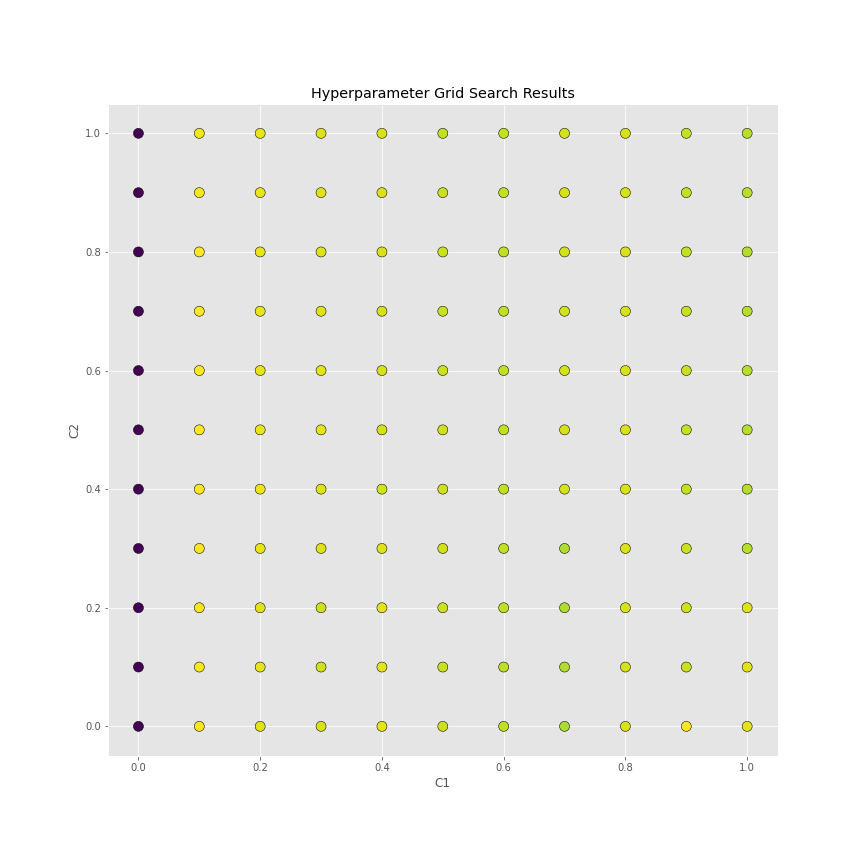

The file beside this chart, header and first rows:
, mean_fit_time, std_fit_time, mean_score_time, std_score_time, param_c1, param_c2, params, split0_test_score, split1_test_score, split2_test_score, mean_test_score, std_test_score, rank_test_score, split0_train_score, split1_train_score, split2_train_score, mean_train_score, std_train_score
10, 24.92, 2.254, 4.609, 0.3387, 0.0, 1.0, {'c1': 0.0, 'c2': 1.0}, 0.6305, 0.6309, 0.5695, 0.6103, 0.02884, 121, 0.6056, 0.618, 0.647, 0.6236, 0.01734
8, 23.84, 1.864, 4.636, 0.3813, 0.0, 0.8, {'c1': 0.0, 'c2': 0.8}, 0.6306, 0.6308, 0.5696, 0.6103, 0.02879, 120, 0.6057, 0.618, 0.647, 0.6235, 0.01733
7, 21.74, 2.263, 4.594, 0.3293, 0.0, 0.7, {'c1': 0.0, 'c2': 0.7}, 0.6306, 0.6308, 0.5697, 0.6103, 0.02876, 119, 0.6057, 0.618, 0.647, 0.6236, 0.01733
9, 25.38, 0.9514, 4.648, 0.4653, 0.0, 0.9, {'c1': 0.0, 'c2': 0.9}, 0.6306, 0.6309, 0.5695, 0.6103, 0.02885, 118, 0.6057, 0.618, 0.647, 0.6236, 0.01733
6, 24.74, 1.384, 4.568, 0.3718, 0.0, 0.6, {'c1': 0.0, 'c2': 0.6}, 0.6306, 0.6308, 0.5697, 0.6104, 0.02877, 117, 0.6057, 0.6179, 0.647, 0.6235, 0.0173
5, 22.6, 2.563, 5.689, 1.481, 0.0, 0.5, {'c1': 0.0, 'c2': 0.5}, 0.6306, 0.6308, 0.5697, 0.6104, 0.02875, 116, 0.6057, 0.6179, 0.647, 0.6235, 0.01733
2, 23.57, 4.364, 4.597, 0.4138, 0.0, 0.2, {'c1': 0.0, 'c2': 0.2}, 0.6306, 0.6308, 0.5698, 0.6104, 0.02868, 115, 0.6056, 0.6179, 0.6471, 0.6235, 0.01743
1, 24.94, 1.197, 4.59, 0.3948, 0.0, 0.1, {'c1': 0.0, 'c2': 0.1}, 0.6306, 0.6308, 0.5698, 0.6104, 0.0287, 114, 0.6056, 0.618, 0.6471, 0.6235, 0.0174
0, 22.62, 3.063, 4.586, 0.3481, 0.0, 0.0, {'c1': 0.0, 'c2': 0.0}, 0.6305, 0.6309, 0.5698, 0.6104, 0.02873, 113, 0.6056, 0.618, 0.6471, 0.6236, 0.01738
4, 25.28, 3.654, 4.655, 0.345, 0.0, 0.4, {'c1': 0.0, 'c2': 0.4}, 0.6306, 0.6308, 0.5699, 0.6104, 0.02868, 111, 0.6056, 0.6179, 0.647, 0.6235, 0.01736
3, 24.3, 2.18, 4.65, 0.3994, 0.0, 0.3, {'c1': 0.0, 'c2': 0.3}, 0.6306, 0.6308, 0.5699, 0.6104, 0.02868, 111, 0.6056, 0.6179, 0.6471, 0.6235, 0.01743
77, 24.09, 3.022, 4.602, 0.3332, 0.7, 0.0, {'c1': 0.7, 'c2': 0.0}, 0.6401, 0.642, 0.5934, 0.6252, 0.02247, 110, 0.6229, 0.6313, 0.6752, 0.6431, 0.02293
80, 23.09, 0.9827, 4.61, 0.3715, 0.7, 0.3, {'c1': 0.7, 'c2': 0.3}, 0.6399, 0.6424, 0.5934, 0.6252, 0.02252, 109, 0.6229, 0.6312, 0.6752, 0.6431, 0.02295
79, 23.57, 2.952, 7.43, 3.992, 0.7, 0.2, {'c1': 0.7, 'c2': 0.2}, 0.64, 0.6424, 0.5934, 0.6252, 0.02255, 108, 0.6229, 0.6312, 0.6752, 0.6431, 0.02295
78, 26.94, 1.355, 4.693, 0.3518, 0.7, 0.1, {'c1': 0.7, 'c2': 0.1}, 0.6401, 0.6424, 0.5934, 0.6253, 0.02256, 107, 0.6229, 0.6313, 0.6752, 0.6431, 0.02293
114, 22.12, 0.8921, 4.526, 0.3866, 1.0, 0.4, {'c1': 1.0, 'c2': 0.4}, 0.6391, 0.6444, 0.5927, 0.6254, 0.02324, 106, 0.6209, 0.631, 0.6738, 0.6419, 0.02293
118, 26.18, 1.425, 4.508, 0.3582, 1.0, 0.8, {'c1': 1.0, 'c2': 0.8}, 0.639, 0.6445, 0.5927, 0.6254, 0.02323, 105, 0.6208, 0.6311, 0.6738, 0.6419, 0.02294
120, 23.83, 1.334, 4.535, 0.3865, 1.0, 1.0, {'c1': 1.0, 'c2': 1.0}, 0.6389, 0.6446, 0.5927, 0.6254, 0.02326, 104, 0.6207, 0.6311, 0.6736, 0.6418, 0.02291
119, 23.12, 2.441, 4.48, 0.3628, 1.0, 0.9, {'c1': 1.0, 'c2': 0.9}, 0.639, 0.6446, 0.5927, 0.6254, 0.02325, 103, 0.6207, 0.6311, 0.6738, 0.6419, 0.02295
117, 22.11, 1.126, 4.486, 0.3742, 1.0, 0.7, {'c1': 1.0, 'c2': 0.7}, 0.6391, 0.6445, 0.5927, 0.6254, 0.02325, 102, 0.6208, 0.6311, 0.6737, 0.6419, 0.02292
116, 25.26, 2.806, 4.568, 0.3731, 1.0, 0.6, {'c1': 1.0, 'c2': 0.6}, 0.6392, 0.6445, 0.5927, 0.6255, 0.02328, 100, 0.6208, 0.6311, 0.6738, 0.6419, 0.02292
115, 25.28, 2.327, 4.56, 0.3513, 1.0, 0.5, {'c1': 1.0, 'c2': 0.5}, 0.6392, 0.6445, 0.5927, 0.6255, 0.02328, 100, 0.6209, 0.631, 0.6738, 0.6419, 0.02292
113, 26.22, 1.25, 4.562, 0.3162, 1.0, 0.3, {'c1': 1.0, 'c2': 0.3}, 0.6392, 0.6444, 0.5928, 0.6255, 0.0232, 99, 0.6209, 0.6311, 0.6738, 0.6419, 0.02291
67, 24.07, 1.952, 4.553, 0.4191, 0.6, 0.1, {'c1': 0.6, 'c2': 0.1}, 0.6406, 0.6422, 0.594, 0.6256, 0.02233, 98, 0.6229, 0.6316, 0.676, 0.6435, 0.02326
74, 24.65, 3.516, 4.572, 0.3907, 0.6, 0.8, {'c1': 0.6, 'c2': 0.8}, 0.6406, 0.6422, 0.5941, 0.6256, 0.02231, 97, 0.6229, 0.6316, 0.6758, 0.6434, 0.02313
72, 24.85, 2.037, 4.515, 0.4545, 0.6, 0.6, {'c1': 0.6, 'c2': 0.6}, 0.6406, 0.6422, 0.5941, 0.6256, 0.02229, 96, 0.623, 0.6316, 0.6758, 0.6435, 0.02312
73, 30.12, 4.51, 4.642, 0.3727, 0.6, 0.7, {'c1': 0.6, 'c2': 0.7}, 0.6406, 0.6422, 0.5942, 0.6256, 0.02228, 95, 0.6229, 0.6316, 0.6758, 0.6434, 0.02314
70, 25.12, 1.181, 4.481, 0.3695, 0.6, 0.4, {'c1': 0.6, 'c2': 0.4}, 0.6405, 0.6422, 0.5943, 0.6256, 0.0222, 94, 0.6229, 0.6317, 0.6758, 0.6434, 0.02314
69, 21.91, 0.3759, 4.472, 0.3901, 0.6, 0.3, {'c1': 0.6, 'c2': 0.3}, 0.6406, 0.6422, 0.5943, 0.6257, 0.0222, 92, 0.6229, 0.6314, 0.6758, 0.6434, 0.02317
68, 24.24, 2.96, 4.513, 0.3809, 0.6, 0.2, {'c1': 0.6, 'c2': 0.2}, 0.6406, 0.6422, 0.5943, 0.6257, 0.0222, 92, 0.6229, 0.6316, 0.6758, 0.6434, 0.02314
71, 22.38, 2.334, 4.474, 0.3363, 0.6, 0.5, {'c1': 0.6, 'c2': 0.5}, 0.6406, 0.6422, 0.5943, 0.6257, 0.0222, 91, 0.623, 0.6316, 0.6758, 0.6435, 0.02312
66, 21.26, 1.077, 4.444, 0.369, 0.6, 0.0, {'c1': 0.6, 'c2': 0.0}, 0.6406, 0.6422, 0.5945, 0.6257, 0.02212, 90, 0.6229, 0.6316, 0.6759, 0.6435, 0.02322
75, 24.5, 2.183, 4.597, 0.429, 0.6, 0.9, {'c1': 0.6, 'c2': 0.9}, 0.6409, 0.6422, 0.5941, 0.6257, 0.02237, 89, 0.6237, 0.6316, 0.6757, 0.6437, 0.0229
108, 25.04, 2.919, 4.588, 0.339, 0.9, 0.9, {'c1': 0.9, 'c2': 0.9}, 0.6396, 0.6452, 0.5925, 0.6258, 0.02363, 88, 0.6214, 0.632, 0.6739, 0.6424, 0.02267
65, 28.34, 5.305, 5.258, 0.8837, 0.5, 1.0, {'c1': 0.5, 'c2': 1.0}, 0.6406, 0.6421, 0.5945, 0.6258, 0.02208, 87, 0.6235, 0.6323, 0.6761, 0.6439, 0.023
109, 28.51, 9.526, 4.552, 0.3754, 0.9, 1.0, {'c1': 0.9, 'c2': 1.0}, 0.6396, 0.6452, 0.5925, 0.6258, 0.02363, 86, 0.6214, 0.6321, 0.674, 0.6425, 0.02269
76, 28.38, 6.903, 5.005, 0.3979, 0.6, 1.0, {'c1': 0.6, 'c2': 1.0}, 0.6409, 0.6424, 0.5941, 0.6258, 0.0224, 85, 0.6235, 0.6316, 0.6757, 0.6436, 0.02291
104, 23.97, 1.064, 4.688, 0.5108, 0.9, 0.5, {'c1': 0.9, 'c2': 0.5}, 0.6396, 0.6451, 0.5927, 0.6258, 0.02349, 83, 0.6215, 0.6321, 0.674, 0.6425, 0.02265
103, 23.16, 2.451, 4.49, 0.4079, 0.9, 0.4, {'c1': 0.9, 'c2': 0.4}, 0.6396, 0.6451, 0.5927, 0.6258, 0.02349, 83, 0.6215, 0.6322, 0.674, 0.6425, 0.02264
107, 25.4, 2.11, 4.625, 0.3398, 0.9, 0.8, {'c1': 0.9, 'c2': 0.8}, 0.6397, 0.6452, 0.5925, 0.6258, 0.02362, 82, 0.6215, 0.632, 0.6738, 0.6424, 0.02258
105, 26.56, 1.063, 4.614, 0.4205, 0.9, 0.6, {'c1': 0.9, 'c2': 0.6}, 0.6397, 0.6451, 0.5927, 0.6258, 0.02351, 81, 0.6214, 0.6321, 0.6739, 0.6424, 0.02265
106, 26.03, 6.14, 4.572, 0.3048, 0.9, 0.7, {'c1': 0.9, 'c2': 0.7}, 0.6397, 0.6452, 0.5927, 0.6259, 0.02353, 80, 0.6215, 0.632, 0.6738, 0.6425, 0.02261
102, 26.73, 1.696, 4.533, 0.3481, 0.9, 0.3, {'c1': 0.9, 'c2': 0.3}, 0.6397, 0.6451, 0.5928, 0.6259, 0.0235, 79, 0.6215, 0.632, 0.6742, 0.6426, 0.02276
62, 31.18, 4.93, 4.703, 0.474, 0.5, 0.7, {'c1': 0.5, 'c2': 0.7}, 0.6411, 0.642, 0.5945, 0.6259, 0.02218, 78, 0.6241, 0.632, 0.6761, 0.6441, 0.02288
63, 23.08, 2.801, 4.589, 0.2739, 0.5, 0.8, {'c1': 0.5, 'c2': 0.8}, 0.6411, 0.642, 0.5946, 0.6259, 0.02213, 77, 0.6243, 0.632, 0.6761, 0.6441, 0.02283
64, 22.55, 0.9924, 4.537, 0.3985, 0.5, 0.9, {'c1': 0.5, 'c2': 0.9}, 0.6411, 0.642, 0.5946, 0.6259, 0.02213, 76, 0.624, 0.632, 0.676, 0.644, 0.02287
56, 22.76, 1.244, 4.504, 0.454, 0.5, 0.1, {'c1': 0.5, 'c2': 0.1}, 0.6413, 0.6419, 0.5946, 0.6259, 0.02216, 75, 0.6239, 0.6321, 0.6762, 0.644, 0.02295
100, 24.79, 2.838, 4.527, 0.356, 0.9, 0.1, {'c1': 0.9, 'c2': 0.1}, 0.6397, 0.6451, 0.593, 0.6259, 0.0234, 74, 0.6215, 0.632, 0.6742, 0.6426, 0.02277
101, 21.67, 1.089, 4.518, 0.3451, 0.9, 0.2, {'c1': 0.9, 'c2': 0.2}, 0.6398, 0.6451, 0.5929, 0.6259, 0.02349, 73, 0.6215, 0.632, 0.6742, 0.6426, 0.02277
61, 21.73, 0.9298, 4.589, 0.5009, 0.5, 0.6, {'c1': 0.5, 'c2': 0.6}, 0.6414, 0.6419, 0.5946, 0.626, 0.02217, 72, 0.624, 0.632, 0.6762, 0.6441, 0.02295
57, 25.98, 1.244, 4.588, 0.3939, 0.5, 0.2, {'c1': 0.5, 'c2': 0.2}, 0.6414, 0.642, 0.5945, 0.626, 0.02221, 71, 0.6239, 0.6322, 0.6761, 0.6441, 0.02291
59, 24.73, 2.116, 4.605, 0.3985, 0.5, 0.4, {'c1': 0.5, 'c2': 0.4}, 0.6413, 0.642, 0.5947, 0.626, 0.0221, 70, 0.624, 0.6321, 0.6762, 0.6441, 0.02296
35, 23.64, 1.777, 4.501, 0.3767, 0.3, 0.2, {'c1': 0.3, 'c2': 0.2}, 0.6413, 0.6423, 0.5944, 0.626, 0.02236, 68, 0.6248, 0.6331, 0.679, 0.6457, 0.02383
34, 21.67, 1.184, 4.584, 0.3409, 0.3, 0.1, {'c1': 0.3, 'c2': 0.1}, 0.6413, 0.6423, 0.5944, 0.626, 0.02236, 68, 0.6249, 0.6331, 0.679, 0.6457, 0.02381
55, 23.77, 2.598, 4.544, 0.3739, 0.5, 0.0, {'c1': 0.5, 'c2': 0.0}, 0.6413, 0.6419, 0.5948, 0.626, 0.02205, 67, 0.6239, 0.6321, 0.6761, 0.644, 0.02292
60, 25.8, 4.436, 4.527, 0.3215, 0.5, 0.5, {'c1': 0.5, 'c2': 0.5}, 0.6414, 0.642, 0.5948, 0.626, 0.0221, 66, 0.624, 0.6321, 0.6762, 0.6441, 0.02292
58, 21.69, 1.146, 4.548, 0.3493, 0.5, 0.3, {'c1': 0.5, 'c2': 0.3}, 0.6414, 0.642, 0.5947, 0.626, 0.02213, 65, 0.624, 0.6322, 0.6762, 0.6441, 0.02292
49, 30.72, 5.753, 4.571, 0.3979, 0.4, 0.5, {'c1': 0.4, 'c2': 0.5}, 0.6409, 0.6422, 0.5952, 0.6261, 0.02183, 64, 0.6241, 0.6325, 0.6768, 0.6445, 0.0231
85, 21.66, 1.193, 4.526, 0.3467, 0.7, 0.8, {'c1': 0.7, 'c2': 0.8}, 0.6398, 0.6453, 0.5932, 0.6261, 0.02335, 63, 0.6227, 0.6329, 0.675, 0.6435, 0.02265
84, 24.42, 3.152, 4.558, 0.3338, 0.7, 0.7, {'c1': 0.7, 'c2': 0.7}, 0.6398, 0.6453, 0.5932, 0.6261, 0.02336, 62, 0.6229, 0.6329, 0.6751, 0.6436, 0.02263
... 61 more rows
